The GitHub repository 97dantas/CNN-PDS contains a labelled image folder "dataset" with 2 categories: capela anomalia, chapel normal. Examples follow, each with its label.

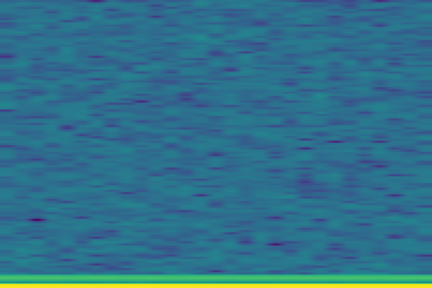
Label: chapel normal

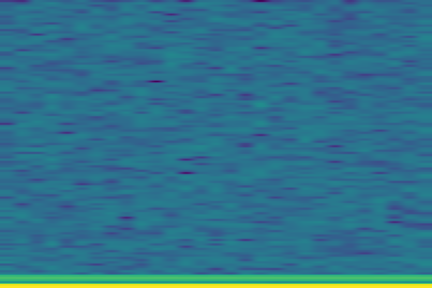
Label: chapel normal

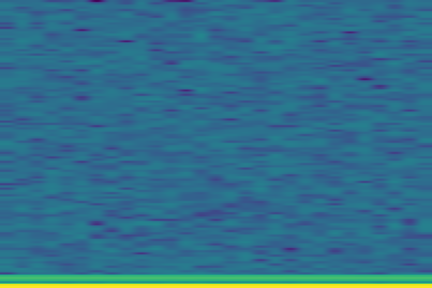
Label: chapel normal

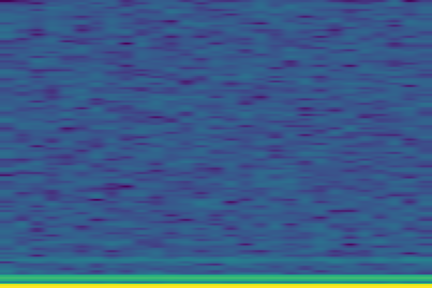
Label: capela anomalia

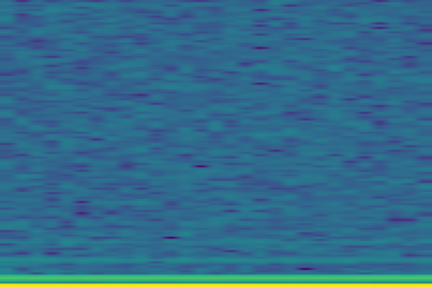
Label: capela anomalia

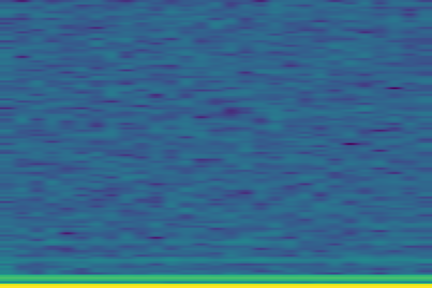
Label: capela anomalia
